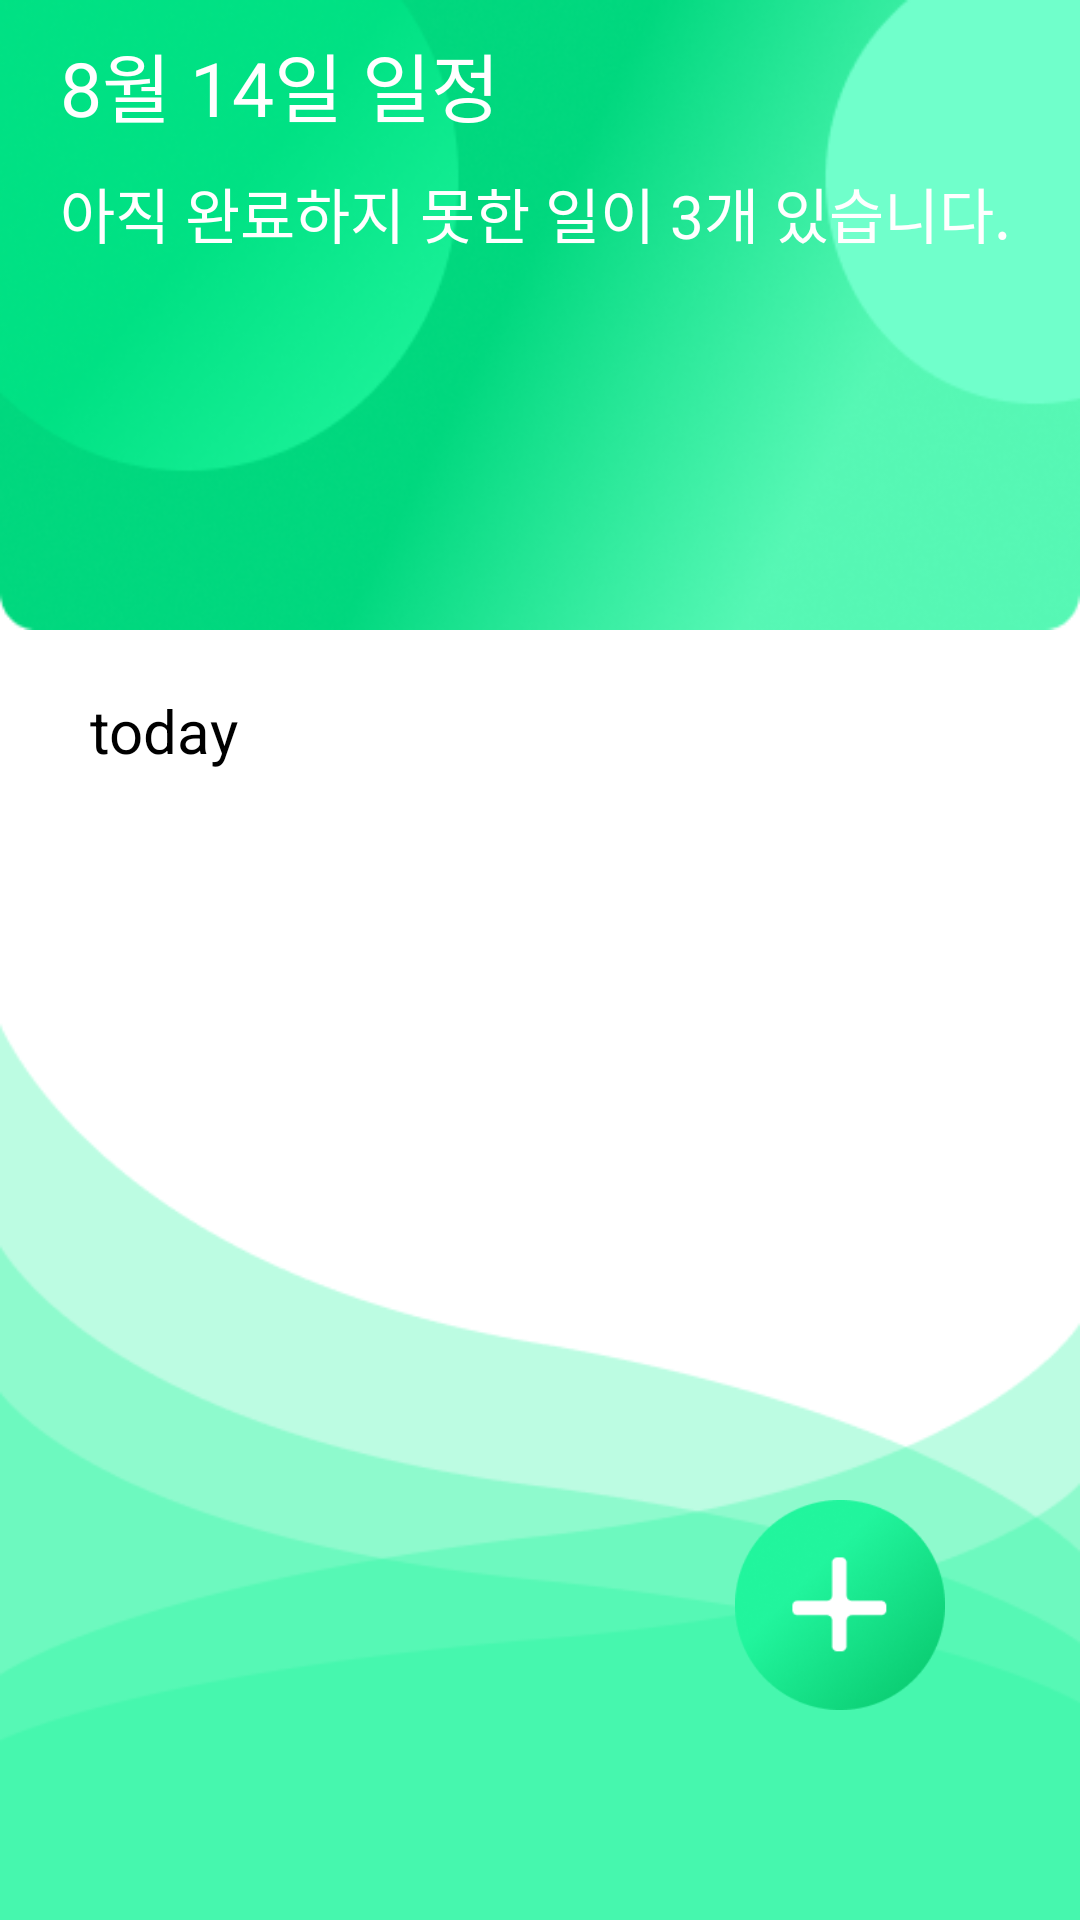

Layout XML and referenced resources for this Android screen:
<!-- AndroidManifest.xml: application theme Theme.Planer -->
<!-- res/layout/activity_get_plan.xml -->
<?xml version="1.0" encoding="utf-8"?>
<layout xmlns:android="http://schemas.android.com/apk/res/android"
    xmlns:app="http://schemas.android.com/apk/res-auto"
    xmlns:tools="http://schemas.android.com/tools">
    <data>
        <variable
            name="getPlan"
            type="com.example.planer.viewmodel.PlanViewModel" />
    </data>

    <LinearLayout
        android:layout_width="match_parent"
        android:layout_height="match_parent"
        android:background="@drawable/add_plan_bg"
        android:orientation="vertical"
        tools:context=".view.plan.GetPlanActivity">

        <androidx.constraintlayout.widget.ConstraintLayout
            android:id="@+id/constraint"
            android:layout_width="match_parent"
            android:layout_height="210dp"
            android:background="@drawable/not_completed_plan"
            app:layout_constraintStart_toStartOf="parent"
            app:layout_constraintTop_toTopOf="parent">

            <TextView
                android:id="@+id/today_title_text"
                android:layout_width="wrap_content"
                android:layout_height="wrap_content"
                android:layout_marginStart="20dp"
                android:layout_marginTop="10dp"
                android:text="8월 14일 일정"
                android:textColor="@color/white"
                android:textSize="25sp"
                app:layout_constraintStart_toStartOf="parent"
                app:layout_constraintTop_toTopOf="parent" />

            <ImageButton
                android:id="@+id/back_main_button"
                android:layout_width="wrap_content"
                android:layout_height="wrap_content"
                android:layout_marginEnd="20sp"
                android:background="@android:color/transparent"
                android:src="@drawable/ic_baseline_arrow_back_ios_new_24"
                app:layout_constraintBottom_toBottomOf="@+id/today_title_text"
                app:layout_constraintEnd_toEndOf="parent"
                app:layout_constraintTop_toTopOf="@+id/today_title_text" />

            <TextView
                android:id="@+id/count_not_completed_text"
                android:layout_width="wrap_content"
                android:layout_height="wrap_content"
                android:layout_marginStart="20dp"
                android:layout_marginTop="10dp"
                android:gravity="center"
                android:text="아직 완료하지 못한 일이 3개 있습니다."
                android:textColor="@color/white"
                android:textSize="20sp"
                app:layout_constraintStart_toStartOf="parent"
                app:layout_constraintTop_toBottomOf="@+id/today_title_text" />

            <androidx.recyclerview.widget.RecyclerView
                android:id="@+id/not_completed_recycler_view"
                android:layout_width="match_parent"
                android:layout_height="0dp"
                android:layout_marginStart="15dp"
                android:layout_marginTop="10dp"
                android:layout_marginEnd="15dp"
                android:layout_marginBottom="10dp"
                app:layout_constraintBottom_toBottomOf="parent"
                app:layout_constraintTop_toBottomOf="@+id/count_not_completed_text" />
        </androidx.constraintlayout.widget.ConstraintLayout>

        <androidx.constraintlayout.widget.ConstraintLayout
            android:layout_width="match_parent"
            android:layout_height="match_parent">

            <TextView
                android:id="@+id/textView6"
                android:layout_width="wrap_content"
                android:layout_height="wrap_content"
                android:layout_marginStart="30dp"
                android:layout_marginTop="20dp"
                android:text="today"
                android:textSize="20sp"
                app:layout_constraintStart_toStartOf="parent"
                app:layout_constraintTop_toTopOf="parent" />

            <TextView
                android:id="@+id/notice_no_recycler_item_text"
                android:layout_width="wrap_content"
                android:layout_height="wrap_content"
                android:text="오늘의 일정이 없어요."
                android:textSize="20sp"
                android:visibility="gone"
                app:layout_constraintBottom_toBottomOf="parent"
                app:layout_constraintEnd_toEndOf="@+id/plan_list_recycler_view"
                app:layout_constraintStart_toStartOf="parent"
                app:layout_constraintTop_toBottomOf="@+id/textView6" />


            <androidx.recyclerview.widget.RecyclerView
                android:id="@+id/plan_list_recycler_view"
                android:layout_width="match_parent"
                android:layout_height="0dp"
                android:layout_marginTop="20dp"
                android:layout_marginStart="30dp"
                android:layout_marginEnd="30dp"
                android:layout_marginBottom="20dp"
                app:layout_constraintBottom_toBottomOf="parent"
                app:layout_constraintTop_toBottomOf="@+id/textView6" />

            <androidx.appcompat.widget.AppCompatButton
                android:id="@+id/add_plan_button"
                android:layout_width="70dp"
                android:layout_height="70dp"
                android:layout_marginBottom="70dp"
                android:layout_marginEnd="45dp"
                android:background="@drawable/add_plan_button"
                app:layout_constraintBottom_toBottomOf="parent"
                app:layout_constraintEnd_toEndOf="parent" />
        </androidx.constraintlayout.widget.ConstraintLayout>
    </LinearLayout>
</layout>
<!-- resources referenced by this layout -->
<resources>
  <color name="white">#FFFFFFFF</color>
  <!-- drawable add_plan_bg: png bitmap (drawable-v24, 10752 bytes) -->
  <!-- drawable add_plan_button: png bitmap (drawable-v24, 19407 bytes) -->
  <!-- drawable not_completed_plan: png bitmap (drawable-v24, 89309 bytes) -->
  <style name="Theme.Planer" parent="Theme.MaterialComponents.DayNight.NoActionBar">
          
          <item name="colorPrimary">@color/main_color</item>
          <item name="colorPrimaryVariant">@color/purple_700</item>
          <item name="colorOnPrimary">@color/white</item>
          
          <item name="colorSecondary">#1ED589</item>
          <item name="colorSecondaryVariant">@color/teal_700</item>
          <item name="colorOnSecondary">@color/black</item>
          
          <item name="android:statusBarColor" tools:targetApi="l">#CCE5E5E5</item>
          
          <item name="fontFamily">@font/nanum_pen_script_regular</item>
          <item name="android:textColor">@color/black</item>
      </style>
  <color name="main_color">#21F59D</color>
  <color name="purple_700">#FF3700B3</color>
  <color name="teal_700">#FF018786</color>
  <color name="black">#FF000000</color>
</resources>
